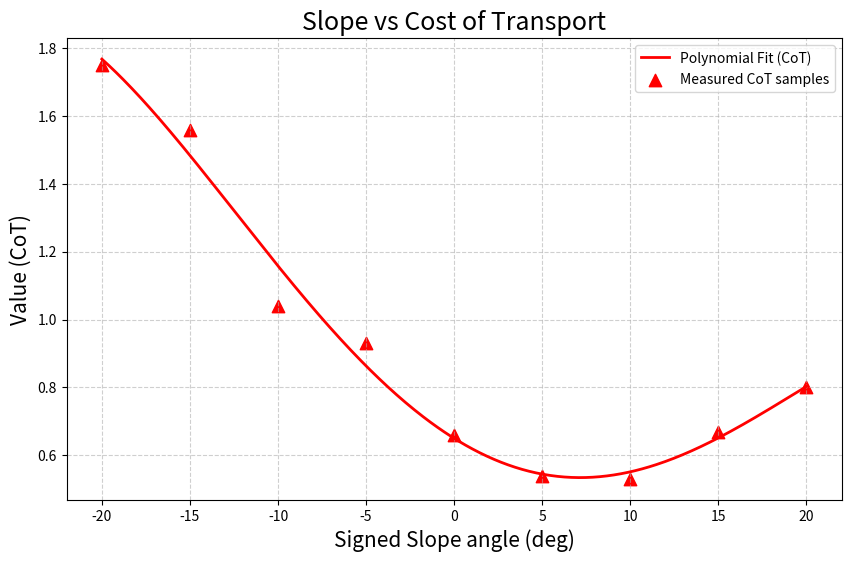

The matplotlib source for this figure:
import numpy as np
import matplotlib.pyplot as plt

def calculate_paper_cot(slope_deg):
    """
    논문 Fig 4의 빨간색 CoT 곡선을 재현하는 4차 다항식 함수
    """
    # 계수 설정 (앞서 추출한 회귀 계수)
    a = -1.53e-06
    b = 2.07e-05
    c = 2.20e-03
    d = -3.24e-02
    e = 0.65
    
    # 4차 다항식 계산
    cot = (a * slope_deg**4) + (b * slope_deg**3) + (c * slope_deg**2) + (d * slope_deg) + e
    return cot

# 1. 그래프를 그릴 데이터 생성 (-20도부터 20도까지 400개의 점)
x_range = np.linspace(-20, 20, 400)
y_cot = calculate_paper_cot(x_range)

# 2. 논문에 표시된 실제 데이터 포인트 (검증용 삼각형 마커)
measured_x = np.array([-20, -15, -10, -5, 0, 5, 10, 15, 20])
measured_y = np.array([1.75, 1.56, 1.04, 0.93, 0.66, 0.54, 0.53, 0.67, 0.8])

# 3. 그래프 그리기
plt.figure(figsize=(10, 6))

# 회귀 곡선 (빨간색 실선)
plt.plot(x_range, y_cot, color='red', linewidth=2, label='Polynomial Fit (CoT)')

# 실제 데이터 포인트 (빨간색 삼각형)
plt.scatter(measured_x, measured_y, color='red', marker='^', s=80, label='Measured CoT samples')

# 그래프 스타일 설정 (논문과 유사하게)
plt.title('Slope vs Cost of Transport', fontsize=18)
plt.xlabel('Signed Slope angle (deg)', fontsize=15)
plt.ylabel('Value (CoT)', fontsize=15)
plt.xticks(np.arange(-20, 21, 5)) # x축 간격을 5도로 설정
plt.grid(True, linestyle='--', alpha=0.6)
plt.legend()

# 최저점(에너지 효율이 가장 좋은 지점) 표시
min_idx = np.argmin(y_cot)
# plt.annotate(f'Min CoT: {y_cot[min_idx]:.2f} at {x_range[min_idx]:.1f}°', 
#              xy=(x_range[min_idx], y_cot[min_idx]), 
#              xytext=(x_range[min_idx]+2, y_cot[min_idx]+0.2),
#              arrowprops=dict(facecolor='black', shrink=0.05, width=1, headwidth=5))

plt.show()
